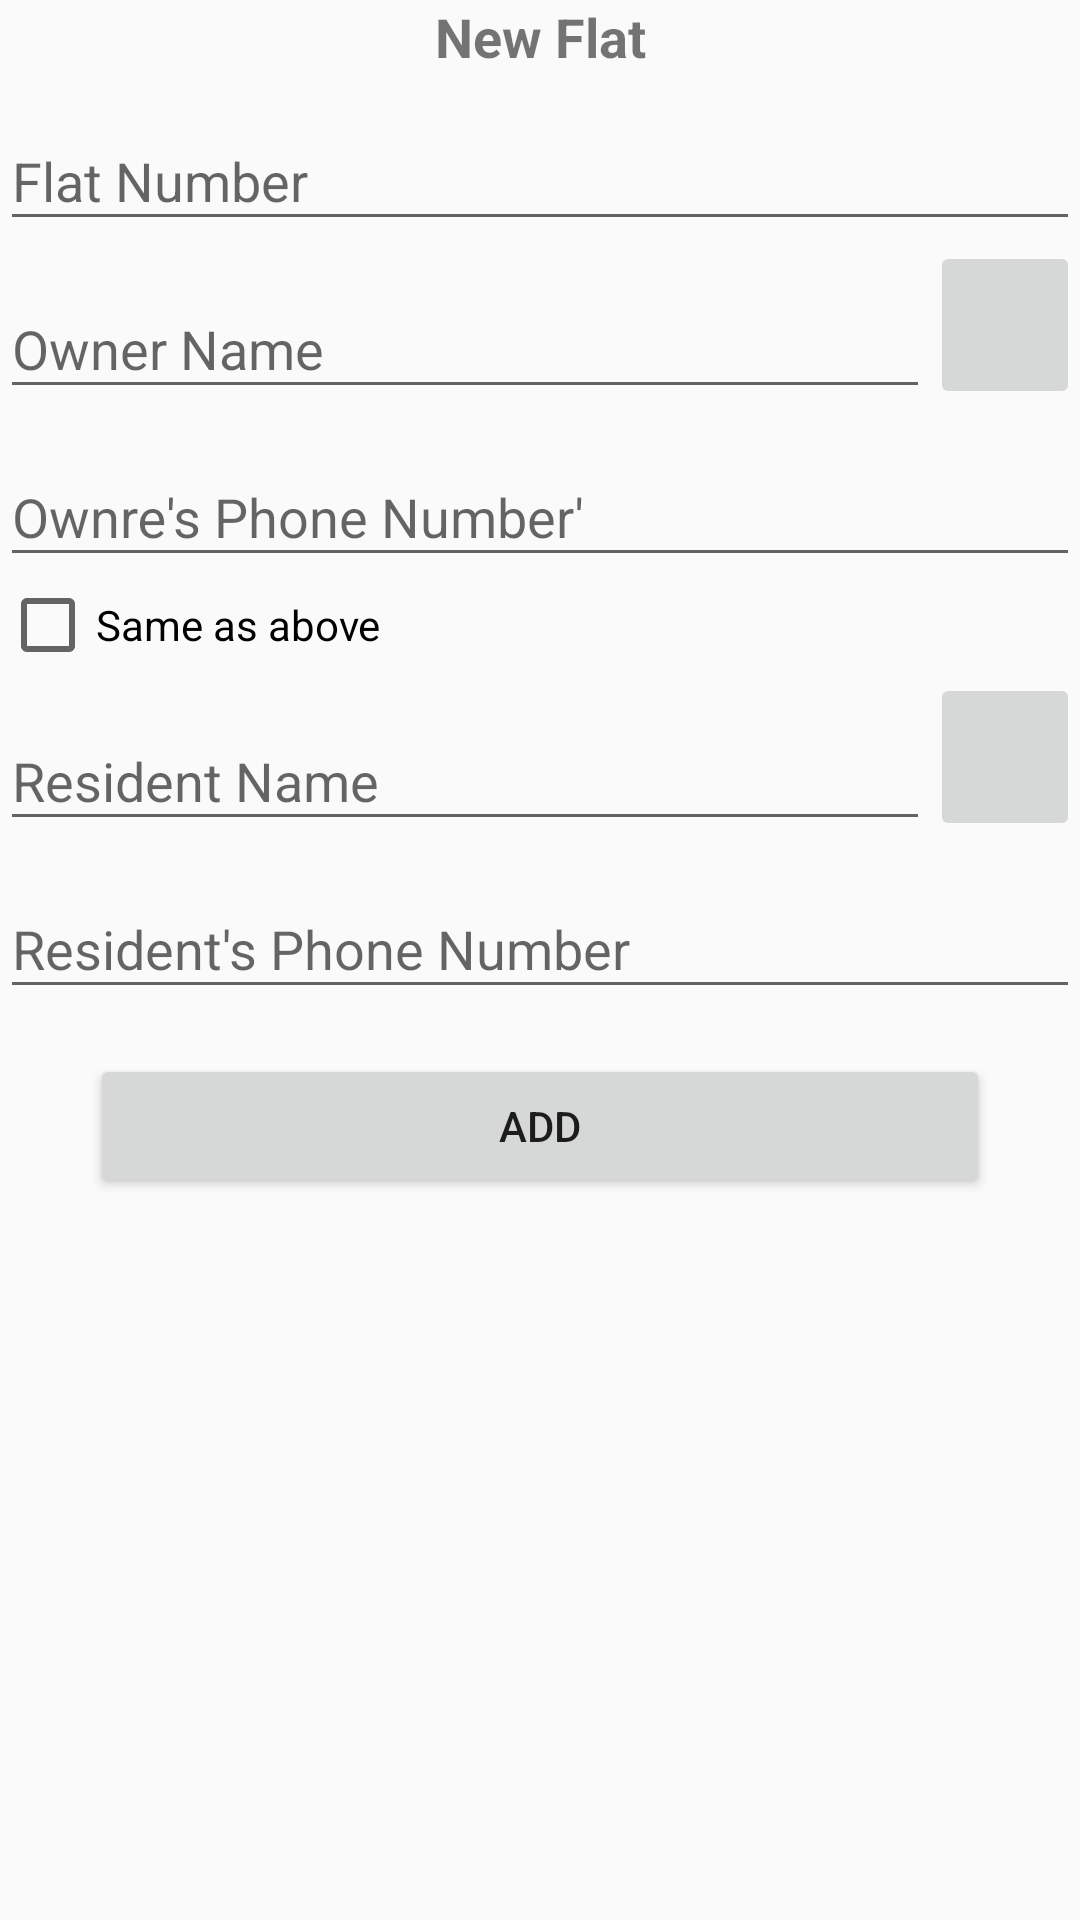

Android layout source for this screen:
<!-- AndroidManifest.xml: application theme AppTheme -->
<!-- res/layout/activity_new_flat.xml -->
<?xml version="1.0" encoding="utf-8"?>
<LinearLayout xmlns:android="http://schemas.android.com/apk/res/android"
    xmlns:app="http://schemas.android.com/apk/res-auto"
    xmlns:tools="http://schemas.android.com/tools"
    android:layout_width="match_parent"
    android:layout_height="match_parent"
    android:orientation="vertical"
    tools:context=".newFlat">

    <TextView
        android:id="@+id/textView22"
        android:layout_width="match_parent"
        android:layout_height="wrap_content"
        android:gravity="center_horizontal"
        android:text="New Flat"
        android:textSize="18sp"
        android:textStyle="bold" />

    <android.support.design.widget.TextInputLayout
        android:id="@+id/floatinghint_flatName"
        android:layout_width="match_parent"
        android:layout_height="wrap_content"
        android:orientation="vertical"
        app:hintTextAppearance="@style/FloatingHint">

        <EditText
            android:id="@+id/etFlatNumber"
            android:layout_width="match_parent"
            android:layout_height="wrap_content"
            android:ems="10"
            android:hint="Flat Number"
            android:inputType="textPersonName"
            android:textAllCaps="true" />

    </android.support.design.widget.TextInputLayout>


    <LinearLayout
        android:layout_width="match_parent"
        android:layout_height="wrap_content"
        android:orientation="horizontal">

        <android.support.design.widget.TextInputLayout
            android:id="@+id/floatinghint_ownerName"
            android:layout_width="match_parent"
            android:layout_height="match_parent"
            android:layout_weight="1"
            android:orientation="vertical"
            app:hintTextAppearance="@style/FloatingHint">

            <EditText
                android:id="@+id/etOwnerName"
                android:layout_width="match_parent"
                android:layout_height="match_parent"
                android:ems="10"
                android:hint="Owner Name"
                android:inputType="textPersonName" />
        </android.support.design.widget.TextInputLayout>

        <ImageButton
            android:id="@+id/btnAddOwner"
            android:layout_width="50dp"
            android:layout_height="match_parent"
            android:layout_weight="0"
            android:onClick="onClickedAddOwner"
            app:srcCompat="@drawable/contact" />

    </LinearLayout>

    <android.support.design.widget.TextInputLayout
        android:id="@+id/floatinghint_ownerPhone"
        android:layout_width="match_parent"
        android:layout_height="wrap_content"
        android:orientation="vertical"
        app:hintTextAppearance="@style/FloatingHint">

        <EditText
            android:id="@+id/etOwnerNumber"
            android:layout_width="match_parent"
            android:layout_height="wrap_content"
            android:ems="10"
            android:hint="Ownre's Phone Number'"
            android:inputType="phone" />
    </android.support.design.widget.TextInputLayout>

    <CheckBox
        android:id="@+id/cbSAA"
        android:layout_width="match_parent"
        android:layout_height="wrap_content"
        android:onClick="onCheckedSame"
        android:text="Same as above" />

    <LinearLayout
        android:layout_width="match_parent"
        android:layout_height="wrap_content"
        android:orientation="horizontal">

        <android.support.design.widget.TextInputLayout
            android:id="@+id/floatinghint_ResidentName"
            android:layout_width="match_parent"
            android:layout_height="match_parent"
            android:layout_weight="1"
            android:orientation="vertical"
            app:hintTextAppearance="@style/FloatingHint">

            <EditText
                android:id="@+id/etResName"
                android:layout_width="match_parent"
                android:layout_height="wrap_content"
                android:ems="10"
                android:hint="Resident Name"
                android:inputType="textPersonName" />

        </android.support.design.widget.TextInputLayout>

        <ImageButton
            android:id="@+id/btnAddRes"
            android:layout_width="50dp"
            android:layout_height="match_parent"
            android:layout_weight="0"
            android:onClick="onClickedAddRes"
            app:srcCompat="@drawable/contact" />

    </LinearLayout>

    <android.support.design.widget.TextInputLayout
        android:id="@+id/floatinghint_ResidentPhone"
        android:layout_width="match_parent"
        android:layout_height="wrap_content"
        android:orientation="vertical"
        app:hintTextAppearance="@style/FloatingHint">

        <EditText
            android:id="@+id/etResNumber"
            android:layout_width="match_parent"
            android:layout_height="wrap_content"
            android:ems="10"
            android:hint="Resident's Phone Number"
            android:inputType="phone"
            android:onClick="onClickedAddRes" />
    </android.support.design.widget.TextInputLayout>

    <Button
        android:id="@+id/btnNewFlatSubmit"
        android:layout_width="match_parent"
        android:layout_height="wrap_content"
        android:layout_marginLeft="30dp"
        android:layout_marginTop="15dp"
        android:layout_marginRight="30dp"
        android:onClick="onSubmitButton"
        android:text="Add" />


</LinearLayout>
<!-- resources referenced by this layout -->
<resources>
  <style name="FloatingHint" parent="@android:style/TextAppearance">
          <item name="android:textColor">@color/colorPrimary</item>
      </style>
  <style name="AppTheme" parent="Theme.AppCompat.Light.DarkActionBar">
          
          <item name="colorPrimary">@color/colorPrimary</item>
          <item name="colorPrimaryDark">@color/colorPrimaryDark</item>
          <item name="colorAccent">@color/colorAccent</item>
      </style>
  <!-- not gathered from this repository: default colours our renderer supplied (Android Studio template values) -->
  <color name="colorPrimary">#FF6200EE</color>
  <color name="colorPrimaryDark">#FF3700B3</color>
  <color name="colorAccent">#FF03DAC5</color>
</resources>
